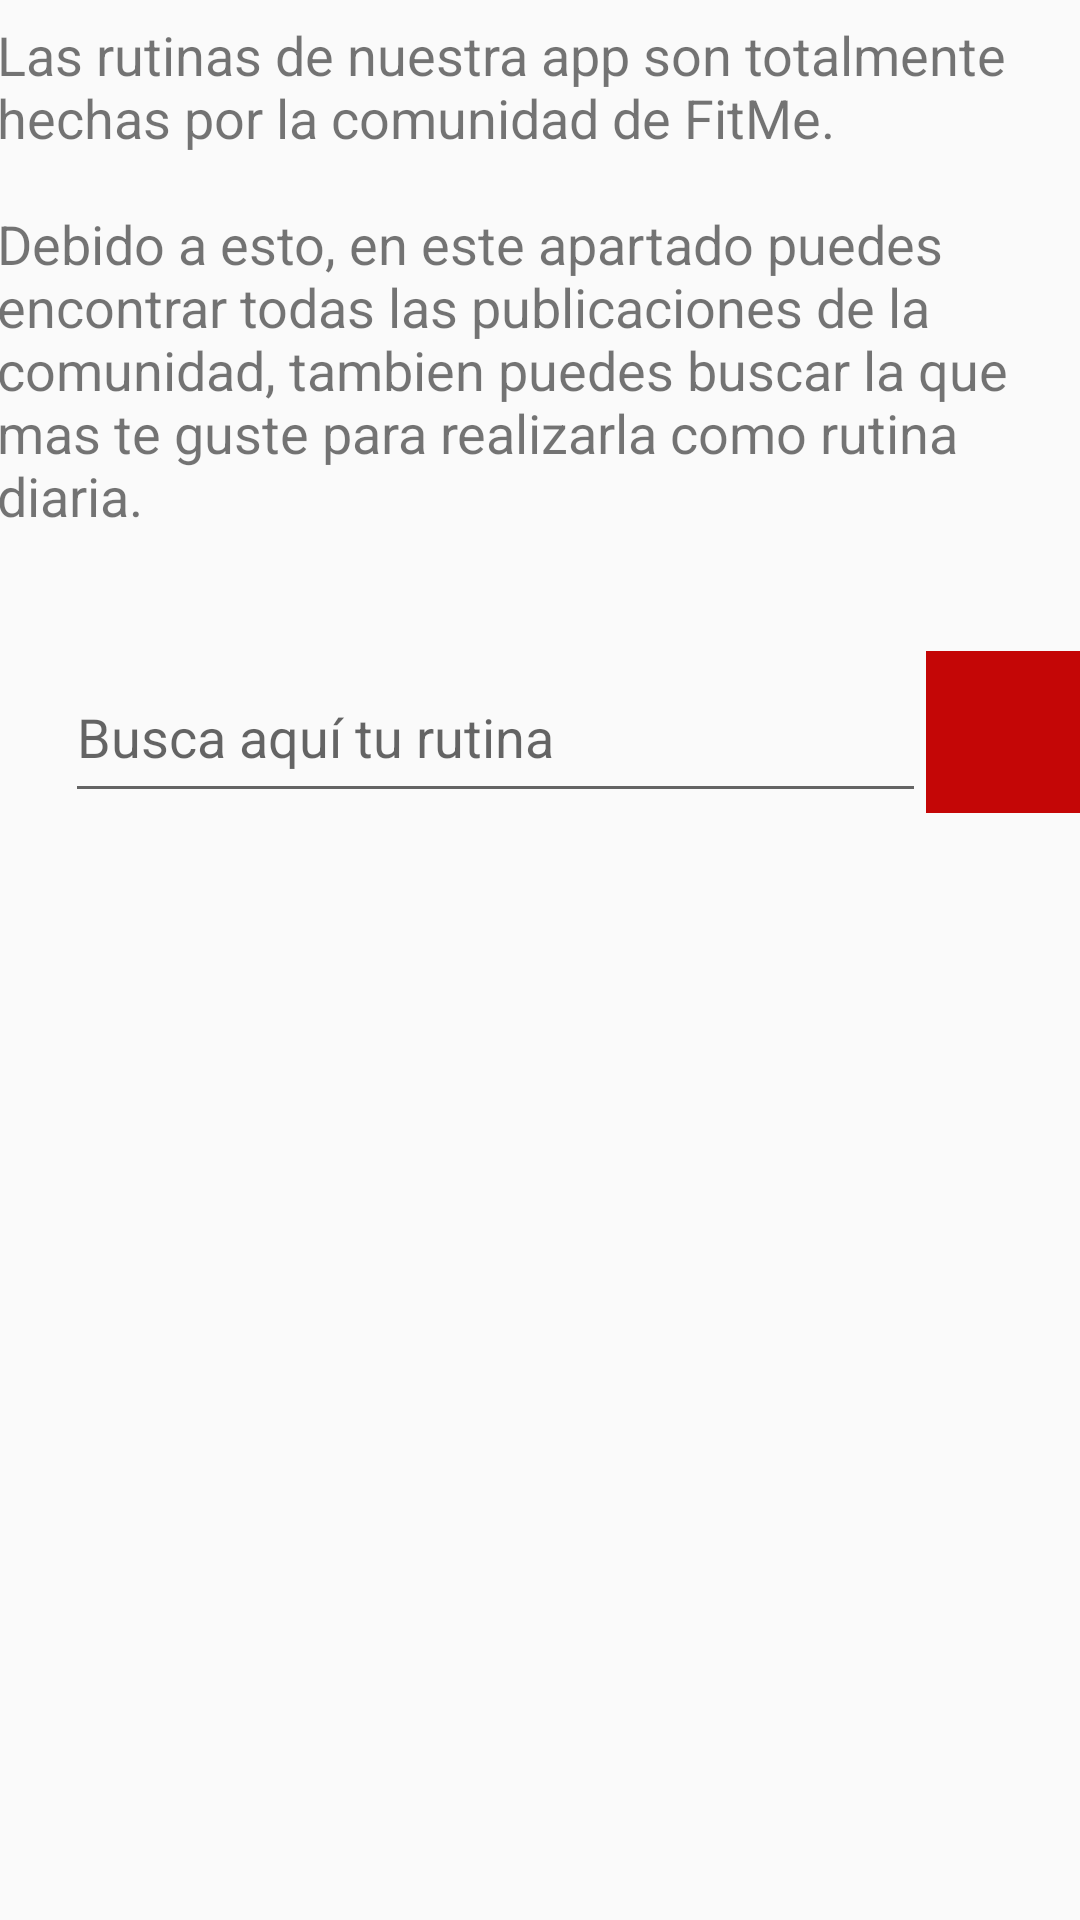

Layout XML and referenced resources for this Android screen:
<!-- AndroidManifest.xml: application theme AppTheme -->
<!-- res/layout/fragment_rutinas_comunidad.xml -->
<?xml version="1.0" encoding="utf-8"?>
<layout xmlns:android="http://schemas.android.com/apk/res/android"
    xmlns:app="http://schemas.android.com/apk/res-auto"
    xmlns:tools="http://schemas.android.com/tools"
    tools:context="com.example.android.navigation.RutinasComunidadFragment">

    <data>
        <variable
            name="rutinasComunidadViewModel"
            type="com.portales.proyecto_apps.principal.rutinascomunidad.RutinasComunidadViewModel" />
    </data>

    <androidx.constraintlayout.widget.ConstraintLayout
        android:layout_width="match_parent"
        android:layout_height="match_parent">


        <TextView
            android:id="@+id/textViewTituloComunidad"
            android:layout_width="265dp"
            android:layout_height="68dp"
            android:layout_marginBottom="276dp"
            android:text="@string/title_rutinas_comunidad"
            android:textAlignment="center"
            android:textColor="@android:color/black"
            android:textSize="24sp"
            app:layout_constraintBottom_toBottomOf="@+id/search_ruotines_text_field"
            app:layout_constraintEnd_toEndOf="parent"
            app:layout_constraintStart_toStartOf="parent" />

        <EditText
            android:id="@+id/search_ruotines_text_field"
            android:layout_width="287dp"
            android:layout_height="54dp"
            android:ems="10"
            android:hint="@string/hint_search_routine"
            android:inputType="textPersonName"
            app:layout_constraintBottom_toTopOf="@+id/recycler_view_comunidad"
            app:layout_constraintEnd_toEndOf="parent"
            app:layout_constraintHorizontal_bias="0.298"
            app:layout_constraintStart_toStartOf="parent" />

        <ImageButton
            android:id="@+id/search_routines_button"
            android:layout_width="62dp"
            android:layout_height="54dp"
            android:background="@color/colorPrimary"
            android:padding="20dp"
            android:scaleType="centerCrop"
            android:src="@drawable/lupa_blanca"
            app:layout_constraintStart_toEndOf="@+id/search_ruotines_text_field"
            app:layout_constraintTop_toTopOf="@+id/search_ruotines_text_field" />

        <androidx.recyclerview.widget.RecyclerView
            android:id="@+id/recycler_view_comunidad"
            android:layout_width="409dp"
            android:layout_height="369dp"
            app:layoutManager="androidx.recyclerview.widget.LinearLayoutManager"
            app:layout_constraintBottom_toBottomOf="parent"
            app:layout_constraintEnd_toEndOf="parent"
            app:layout_constraintHorizontal_bias="1.0"
            app:layout_constraintStart_toStartOf="parent"
            app:layout_constraintTop_toTopOf="parent"
            app:layout_constraintVertical_bias="1.0" />

        <TextView
            android:id="@+id/textViewDecripcionComunidad"
            android:layout_width="363dp"
            android:layout_height="187dp"
            android:layout_marginBottom="24dp"
            android:text="@string/rutinas_comunidad_descripcion"
            android:textSize="18sp"
            app:layout_constraintBottom_toTopOf="@+id/search_ruotines_text_field"
            app:layout_constraintEnd_toEndOf="parent"
            app:layout_constraintHorizontal_bias="0.479"
            app:layout_constraintStart_toStartOf="parent" />

    </androidx.constraintlayout.widget.ConstraintLayout>
</layout>
<!-- resources referenced by this layout -->
<resources>
  <color name="colorPrimary">#C40606</color>
  <string name="hint_search_routine">Busca aquí tu rutina</string>
  <string name="rutinas_comunidad_descripcion">Las rutinas de nuestra app son totalmente hechas por la comunidad de FitMe. \n\nDebido a esto, en este apartado puedes encontrar todas las publicaciones de la comunidad, tambien puedes buscar la que mas te guste para realizarla como rutina diaria.</string>
  <string name="title_rutinas_comunidad">Rutinas de la Comunidad</string>
  <style name="AppTheme" parent="Theme.AppCompat.Light.DarkActionBar">
          
          <item name="colorPrimary">@color/colorPrimary</item>
          <item name="colorPrimaryDark">@color/colorPrimaryDark</item>
          <item name="colorAccent">@color/colorAccent</item>
      </style>
  <color name="colorPrimaryDark">#AF0808</color>
  <color name="colorAccent">#03DAC5</color>
</resources>
